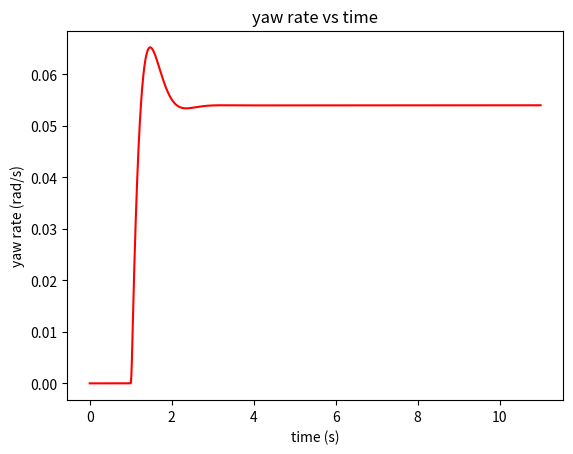
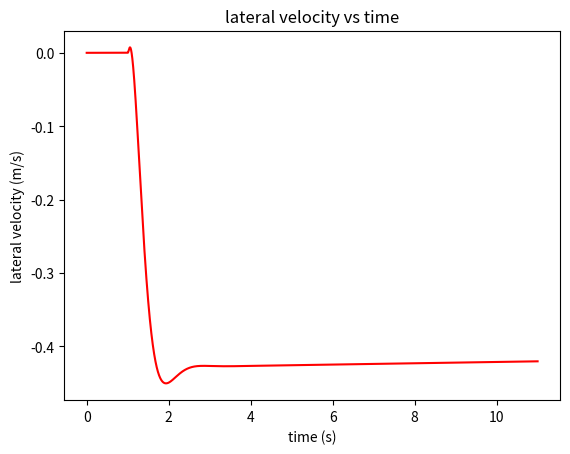
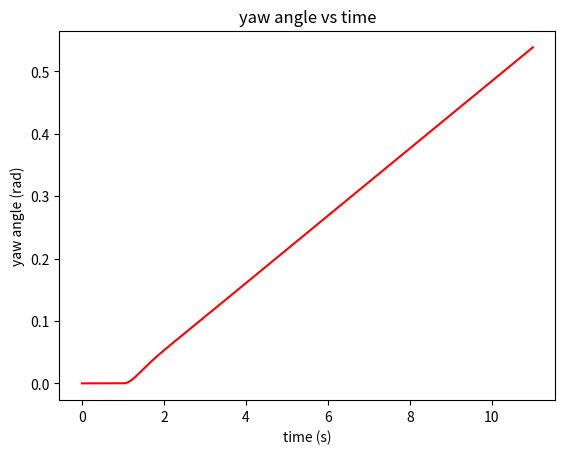
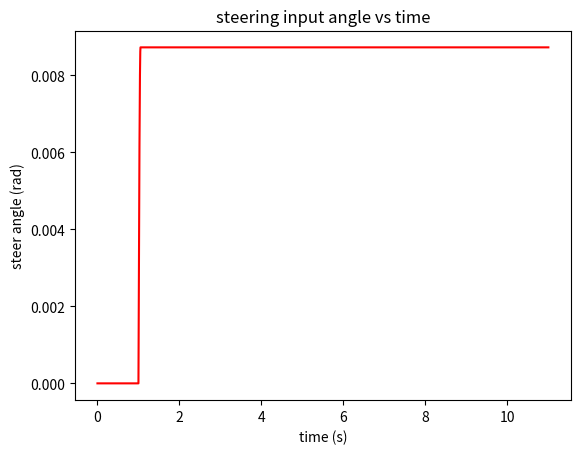
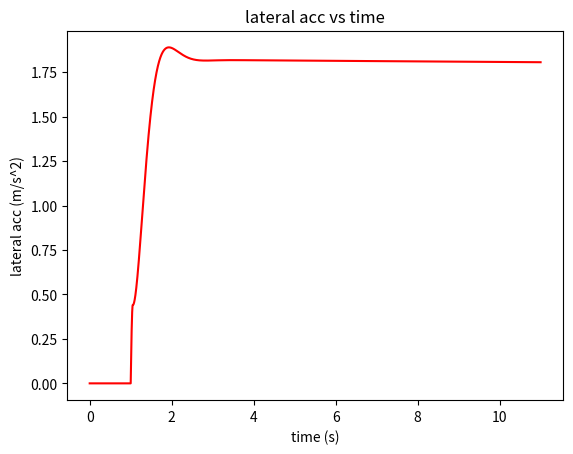

Recreate these plots in Python, in order.
import numpy as np
import matplotlib.pyplot as mpl

## bicycle model: step steering angle input 0.0087(rad) and Vx=33.73(m/s)
# # vehicle model parameters
a=1.14;  # distance of c.g. from front axle (m)
b=1.4;  # distance of c.g. from rear axle  (m)
Cf=-44000*2; # front axle cornering stiffness (N/rad)
Cr=-47000*2; # rear axle cornering stiffness (N/rad)
Cxf=5000*2;  # front axle longitudinal stiffness (N)
Cxr=5000*2;  # front axle longitudinal stiffness (N)
m=1720;  # the mass of the vehicle (kg)
Iz=2420; # yaw moment of inertia (kg.m^2)
Rr=0.285; # wheel radius
Jw=1*2;   # wheel roll inertia
pi = np.pi

## steering input
# define step steering angle input
delta2 = np.zeros(11000)
#for i=1:11001:
for i in range(0, 11000):
    if i < 1000:
        delta2[i]=0;
    elif i>=1000 and i<1050:
        delta2[i]=0.5*pi/180*np.sin(1/0.2*2*pi*0.001*(i-1000));
    else:
        delta2[i]=0.5*pi/180;

#define initial state
x0=[[0],[33.73],[0],[0],[0],[0]];
Vy=x0[0][0]; # lateral velocity
Vx=x0[1][0]; # longitudinal velocity
psi=x0[2][0]; # yaw anlge
psi_dot=x0[3][0]; # yaw rate 
Y=x0[4][0]; # Y position in global coordinates
X=x0[5][0]; # X position in global coordinates
wf=Vx/Rr; # front wheel rotation angular velocity
wr=Vx/Rr; # rear wheel rotation angular velocity

Tsim=11; # simulation time
T=0.001; # time step
ts=T;
i=0;
# y(i,1:6)=x0';
tt = np.arange(0, Tsim, ts)
y = np.zeros( (len(tt),len(x0)) )
# ytemp = np.transpose(x0);
y[0][0] = x0[0][0]
y[0][1] = x0[1][0]
y[0][2] = x0[2][0]
y[0][3] = x0[3][0]
y[0][4] = x0[4][0]
y[0][5] = x0[5][0]

##
lateral_acc = []
for t in tt: #=0:ts:Tsim:
    delta_r=delta2[i];
    #longitudinal slips ratio
    sf=(Rr*wf-(Vx*np.cos(delta_r)+(Vy+a*psi_dot)*np.sin(delta_r)))/np.abs(Vx*np.cos(delta_r)+(Vy+a*psi_dot)*np.sin(delta_r));
    sr=(Rr*wr-Vx)/np.abs(Vx);
    #longitudinal tire force 
    Fxtf=Cxf*sf;
    Fxtr=Cxr*sr;
    # the wheel rotational equation, assuming no braking torque and accelerating torque
    dwf=-(1/Jw)*Fxtf*Rr;
    dwr=-(1/Jw)*Fxtr*Rr;
    wf=wf+T*dwf;
    wr=wr+T*dwr;

    # calculate the response according to vehicle model equations 
    Vy_dot=-Vx*psi_dot+(1/m)*(Cf*((Vy+a*psi_dot)/Vx-delta_r)+Cr*((Vy-b*psi_dot)/Vx));
    Vx_dot=Vy*psi_dot+(sf*Cxf+sr*Cxr)/m-delta_r*Cf*((Vy+a*psi_dot)/Vx-delta_r)/m;
    dpsi_dot=1/Iz*(a*Cf*((Vy+a*psi_dot)/Vx-delta_r)-b*Cr*((Vy-b*psi_dot)/Vx));
    Y_dot=Vx*np.sin(psi)+Vy*np.cos(psi);
    X_dot=Vx*np.cos(psi)-Vy*np.sin(psi);

    Vy=Vy+T*Vy_dot;
    Vx=Vx+T*Vx_dot;
    psi=psi+T*psi_dot;
    psi_dot=psi_dot+T*dpsi_dot;
    Y=Y+T*Y_dot;
    X=X+T*X_dot;

    # output respones results 
    y[i][0]=Vy;
    y[i][1]=Vx;
    y[i][2]=psi;
    y[i][3]=psi_dot;
    y[i][4]=Y;
    y[i][5]=X;
    lateral_acc.append(Vy_dot+Vx*psi_dot);
    i=i+1;


mpl.figure(1)
mpl.plot(tt,y[:,3],'r');
mpl.title('yaw rate vs time');
mpl.xlabel('time (s)');
mpl.ylabel('yaw rate (rad/s)');
mpl.show()

mpl.figure(2)
mpl.plot(tt,y[:,0],'r');
mpl.title('lateral velocity vs time');
mpl.xlabel('time (s)');
mpl.ylabel('lateral velocity (m/s)');
mpl.show()

mpl.figure(3)
mpl.plot(tt,y[:,2],'r');
mpl.title('yaw angle vs time');
mpl.xlabel('time (s)');
mpl.ylabel('yaw angle (rad)');
mpl.show()

mpl.figure(4)
mpl.plot(tt,delta2,'r');
mpl.title('steering input angle vs time');
mpl.xlabel('time (s)');
mpl.ylabel('steer angle (rad)');
mpl.show()

mpl.figure(5)
mpl.plot(tt,lateral_acc,'r');
mpl.title('lateral acc vs time');
mpl.xlabel('time (s)');
mpl.ylabel('lateral acc (m/s^2)');
mpl.show()

